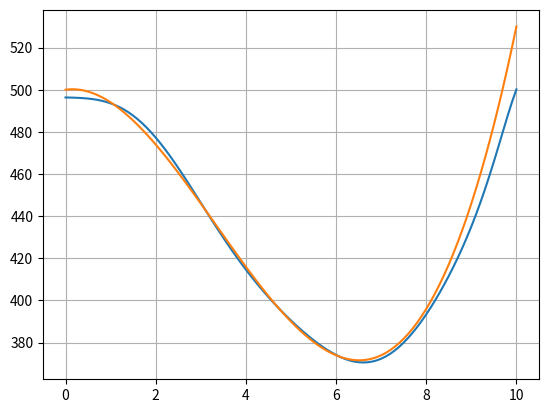

The matplotlib source for this figure:

import numpy as np
import matplotlib.pyplot as plt


x = np.arange(0, 10.1, 0.1)
y = np.array([a ** 3 - 10 * a ** 2 + 3 * a + 500 for a in x])
x_train, y_train = x[::2], y[::2]
N = 13  # размер признакового пространства (степень полинома N-1)
L = 60  # при увеличении N увеличивается L (кратно): 12; 0.2   13; 20    15; 5000

X = np.array([[a ** n for n in range(N)] for a in x])  # матрица входных векторов
IL = np.array([[L if i == j else 0 for j in range(N)] for i in range(N)])  # матрица lambda*I
IL[0][0] = 0  # первый коэффициент не регуляризуем
X_train = X[::2]  # обучающая выборка
Y = y_train  # обучающая выборка

# вычисление коэффициентов по формуле w = (XT*X + lambda*I)^-1 * XT * Y
A = np.linalg.inv(X_train.T @ X_train + IL)
w = Y @ X_train @ A
print(w)

# отображение исходного графика и прогноза
yy = [np.dot(w, x) for x in X]
plt.plot(x, yy)
plt.plot(x, y)
plt.grid(True)
plt.show()